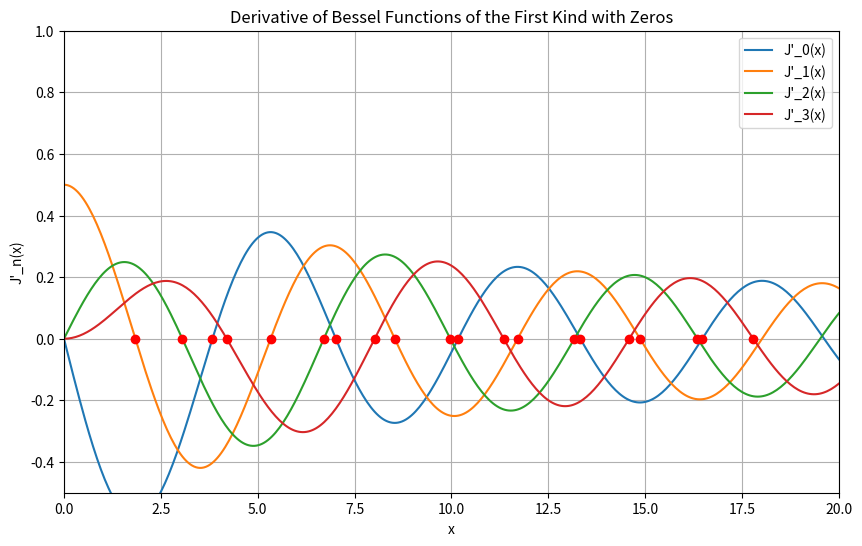

Reproduce this figure in Python.
import numpy as np
import matplotlib.pyplot as plt
from scipy.special import jn, jnp_zeros

# Define the range of x values
x = np.linspace(0, 20, 400)

# Define the orders of the Bessel functions to plot
orders = [0, 1, 2, 3]

# Number of zeros to compute for each order
num_zeros = 5

# Create the plot
plt.figure(figsize=(10, 6))

# Plot the derivative of each Bessel function and compute its zeros
for n in orders:
    # Compute the derivative of the Bessel function using the recurrence relation
    j_prime = (jn(n - 1, x) - jn(n + 1, x)) / 2.0
    
    # Plot the derivative of the Bessel function
    plt.plot(x, j_prime, label=f"J'_{n}(x)")
    
    # Compute the first few zeros of the derivative of the Bessel function
    zeros = jnp_zeros(n, num_zeros)
    print(f"Zeros of J'_{n}(x): {zeros}")
    
    # Mark the zeros on the plot
    plt.scatter(zeros, np.zeros_like(zeros), color='red', zorder=5)

# Add labels and title
plt.title("Derivative of Bessel Functions of the First Kind with Zeros")
plt.xlabel("x")
plt.ylabel("J'_n(x)")
plt.grid()
plt.legend()
plt.xlim(0, 20)
plt.ylim(-0.5, 1)

# Show the plot
plt.show()
